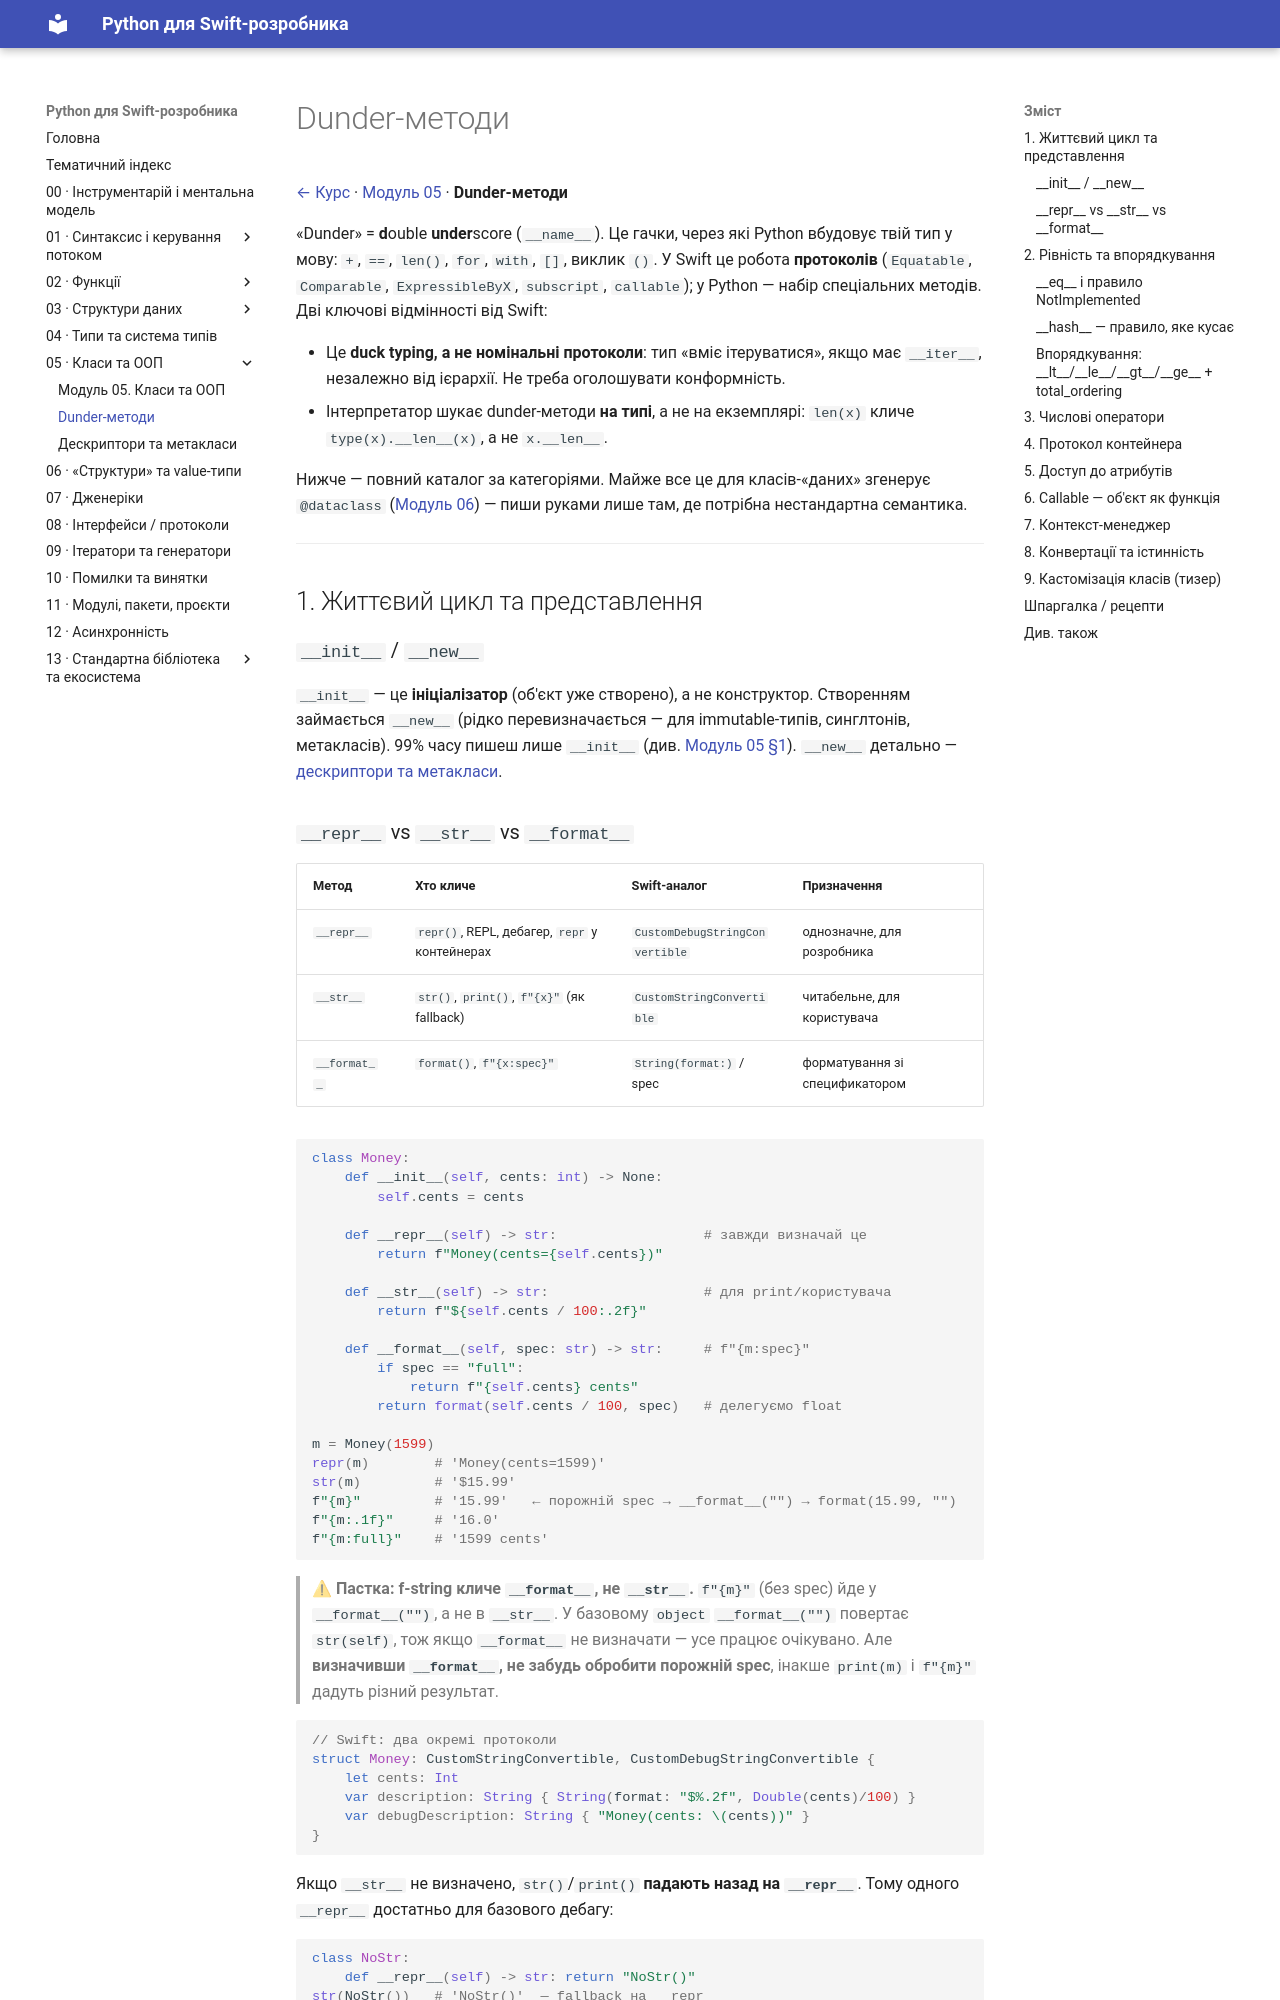

repository: VasilyPolyuhovich/python-for-swift-developers · page: 05-classes-and-oop/dunder-methods/index.html · generator: mkdocs

[← Курс](../README.md) · [Модуль 05](../05-classes-and-oop.md) · **Dunder-методи**

«Dunder» = **d**ouble **under**score (`__name__`). Це гачки, через які Python
вбудовує твій тип у мову: `+`, `==`, `len()`, `for`, `with`, `[]`, виклик `()`.
У Swift це робота **протоколів** (`Equatable`, `Comparable`, `ExpressibleByX`,
`subscript`, `callable`); у Python — набір спеціальних методів. Дві ключові
відмінності від Swift:

- Це **duck typing, а не номінальні протоколи**: тип «вміє ітеруватися», якщо
  має `__iter__`, незалежно від ієрархії. Не треба оголошувати конформність.
- Інтерпретатор шукає dunder-методи **на типі**, а не на екземплярі: `len(x)`
  кличе `type(x).__len__(x)`, а не `x.__len__`.

Нижче — повний каталог за категоріями. Майже все це для класів-«даних»
згенерує `@dataclass` ([Модуль 06](../06-structs-and-value-types.md)) — пиши
руками лише там, де потрібна нестандартна семантика.

---

## 1. Життєвий цикл та представлення

### `__init__` / `__new__`

`__init__` — це **ініціалізатор** (об'єкт уже створено), а не конструктор.
Створенням займається `__new__` (рідко перевизначається — для immutable-типів,
синглтонів, метакласів). 99% часу пишеш лише `__init__` (див.
[Модуль 05 §1](../05-classes-and-oop.md)). `__new__` детально —
[дескриптори та метакласи](descriptors-and-metaclasses.md).
